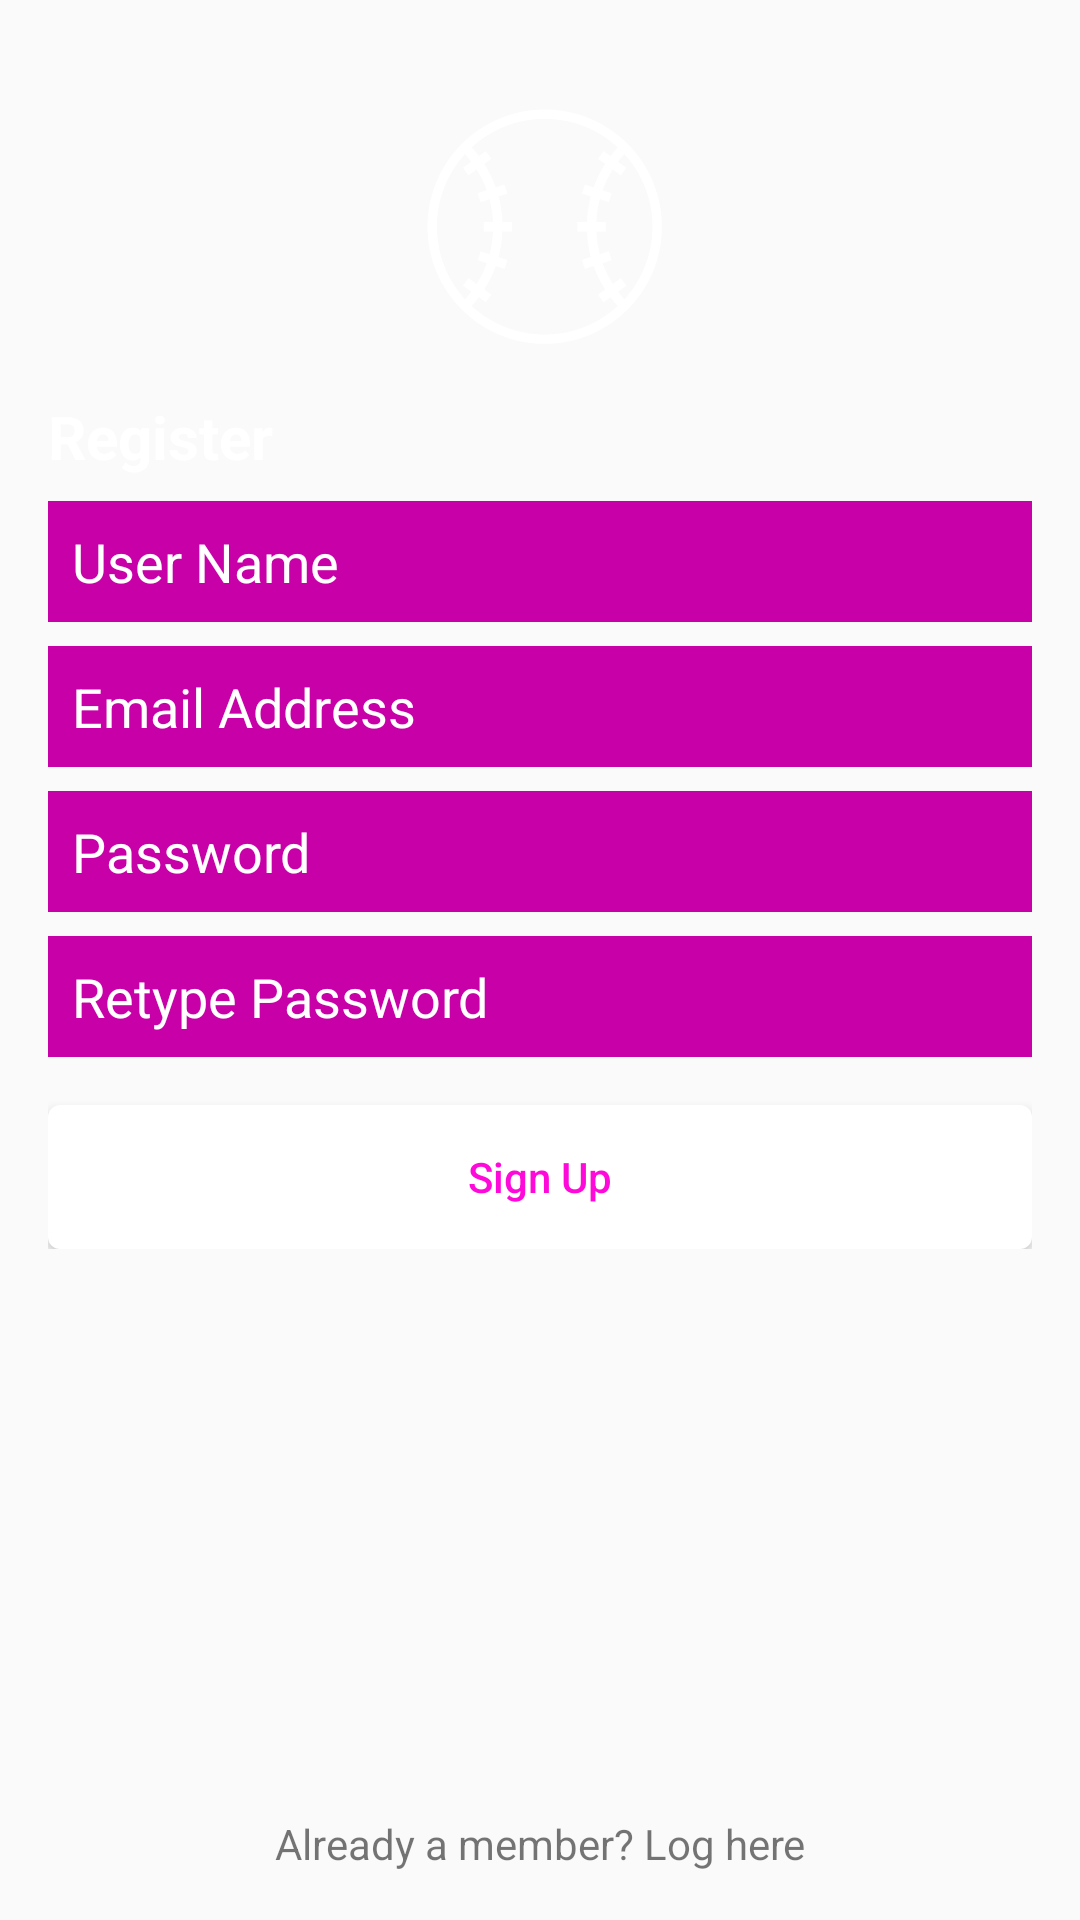

Produce the Android XML layout that renders to this screen, including the resource entries it uses.
<!-- AndroidManifest.xml: application theme AppTheme -->
<!-- res/layout/activity_register.xml -->
<?xml version="1.0" encoding="utf-8"?>
<RelativeLayout xmlns:android="http://schemas.android.com/apk/res/android"
    xmlns:app="http://schemas.android.com/apk/res-auto"
    xmlns:tools="http://schemas.android.com/tools"
    android:layout_width="match_parent"
    android:layout_height="match_parent"
    android:background="@drawable/gradient"
    android:paddingLeft="16dp"
    android:paddingRight="16dp"
    tools:context="com.androiddesdecero.baseballui.RegisterActivity">

    <ImageView
        android:id="@+id/registerActivityImageview"
        android:layout_centerHorizontal="true"
        android:layout_marginTop="24dp"
        android:src="@drawable/ic_baseball_intro2"
        android:tint="@color/colorWhite"
        android:layout_width="100dp"
        android:layout_height="100dp" />

    <LinearLayout
        android:layout_below="@id/registerActivityImageview"
        android:layout_marginBottom="8dp"
        android:layout_marginTop="8dp"
        android:orientation="vertical"
        android:layout_width="match_parent"
        android:layout_height="wrap_content">

        <TextView
            android:text="Register"
            android:textSize="20dp"
            android:textStyle="bold"
            android:textColor="@color/textColorLight"
            android:layout_width="match_parent"
            android:layout_height="wrap_content" />
        <EditText
            style="@style/RegisterActivityText"
            android:hint="User Name"/>
        <EditText
            style="@style/RegisterActivityText"
            android:hint="Email Address"
            android:inputType="textEmailAddress"/>
        <EditText
            style="@style/RegisterActivityText"
            android:hint="Password"
            android:inputType="textPassword"/>
        <EditText
            style="@style/RegisterActivityText"
            android:hint="Retype Password"
            android:inputType="textPassword"/>

        <Button
            android:id="@+id/registerActivitySignUp"
            android:layout_marginTop="16dp"
            android:text="Sign Up"
            android:textColor="@color/colorPrimary"
            android:textAllCaps="false"
            android:background="@drawable/gradientbuttonlight"
            android:layout_width="match_parent"
            android:layout_height="wrap_content" />

    </LinearLayout>

    <TextView
        android:id="@+id/registerActivityLogin"
        android:layout_alignParentBottom="true"
        android:text="Already a member? Log here"
        android:gravity="center_horizontal"
        android:layout_width="match_parent"
        android:layout_height="wrap_content"
        android:layout_marginBottom="16dp"/>

</RelativeLayout>
<!-- resources referenced by this layout -->
<resources>
  <color name="colorPrimary">#ff09da</color>
  <color name="colorWhite">#FFFFFF</color>
  <color name="textColorLight">#FFFFFF</color>
  <!-- drawable gradientbuttonlight (drawable) -->
  <?xml version="1.0" encoding="utf-8"?>
  <shape xmlns:android="http://schemas.android.com/apk/res/android">
  
      <gradient android:angle="90"
          android:startColor="@color/textColorLight"
          android:endColor="@color/textColorLight">
  
      </gradient>
  
      <corners android:radius="4dp"/>
      <padding android:top="4dp"
          android:bottom="4dp"
          android:left="24dp"
          android:right="24dp"/>
  
  </shape>
  <!-- drawable ic_baseball_intro2: vector/xml drawable (drawable, 2299 chars, omitted) -->
  <style name="RegisterActivityText">
          <item name="android:layout_marginTop">8dp</item>
          <item name="android:padding">8dp</item>
          <item name="android:layout_width">match_parent</item>
          <item name="android:layout_height">wrap_content</item>
          <item name="android:textColorHint">@color/textColorLight</item>
          <item name="android:background">@color/colorPrimaryDark</item>
      </style>
  <style name="AppTheme" parent="Theme.AppCompat.Light.NoActionBar">
          
          <item name="colorPrimary">@color/colorPrimary</item>
          <item name="colorPrimaryDark">@color/colorPrimaryDark</item>
          <item name="colorAccent">@color/colorAccent</item>
      </style>
  <color name="colorPrimaryDark">#c700a8</color>
  <color name="colorAccent">#D66603</color>
</resources>
